Run: headless pygame with SDL's dummy video driver; simulated clock (each Clock.tick advances the game by its frame time, no real sleeping); random seed 0; keys injected as events and as key.get_pressed() state; no mouse input.
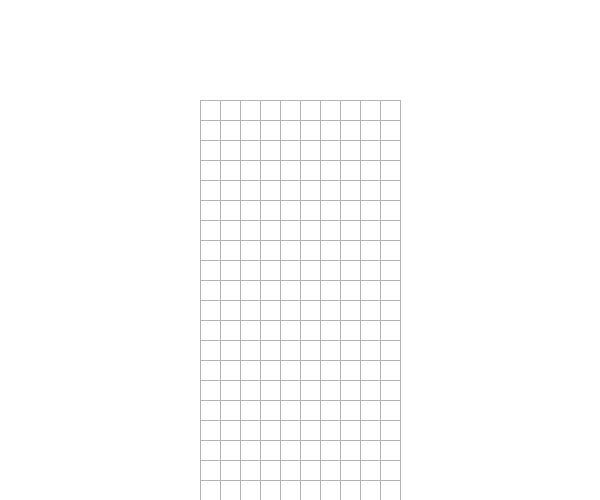
Frame 1 of 4 · flips 1–60 · no input
Frame 2 of 4 · flips 61–180 · tapped SPACE, RETURN · held RIGHT (→), D · screen unchanged from frame 1, image omitted
Frame 3 of 4 · flips 181–300 · held DOWN (↓), S · screen unchanged from frame 2, image omitted
Frame 4 of 4 · flips 301–420 · held LEFT (←), A, UP (↑), W · screen unchanged from frame 3, image omitted

The pygame program that drew these frames:

import pygame
import random, time, sys
from pygame.locals import *

fps = 25
WINDOW_W, WINDOW_H = 600, 500
GREY = (180, 180, 180)
WHITE = (255, 255, 255)
FPS = 25


class Game:
    def __init__(self):
        pygame.init()
        self.win = pygame.display.set_mode((WINDOW_W, WINDOW_H))
        pygame.display.set_caption("TETRIS")
        self.clock = pygame.time.Clock()
        self.cup = Cup(20, 10, self.win, 20)

    def handle_events(self):
        for event in pygame.event.get():
            if event.type == pygame.QUIT:
                return False
        return True

    def draw(self):
        # self.win.blit(self.background_image, self.background_image.get_rect())
        self.win.fill(WHITE)
        self.cup.draw_grid()
        pygame.display.flip()

    def run(self):
        run = True
        while run:
            run = self.handle_events()

            self.draw()
            self.clock.tick(FPS)
        pygame.quit()
        quit()


class Cup:
    def __init__(self, cup_h, cup_w, serface, cell_size):
        self.cup_h, self.cup_w = cup_h, cup_w
        self.serface = serface
        self.cell_size = cell_size
        self.grid = []
        self.posX = (WINDOW_W - cup_w * cell_size) // 2
        self.posY = WINDOW_H - cup_h * cell_size
        for i in range(cup_h):
            self.grid.append([0] * cup_w)

    def draw_grid(self):
        for x in range(self.cup_w + 1):
            pygame.draw.line(self.serface, GREY, (self.posX + self.cell_size * x, self.posY),
                             (self.posX + self.cell_size * x, WINDOW_H))
        for x in range(self.cup_h + 1):
            pygame.draw.line(self.serface, GREY, (self.posX , self.posY + self.cell_size * x),
                             (self.posX + self.cup_w * self.cell_size, self.posY + self.cell_size * x))


if __name__ == "__main__":
    game = Game()
    game.run()
